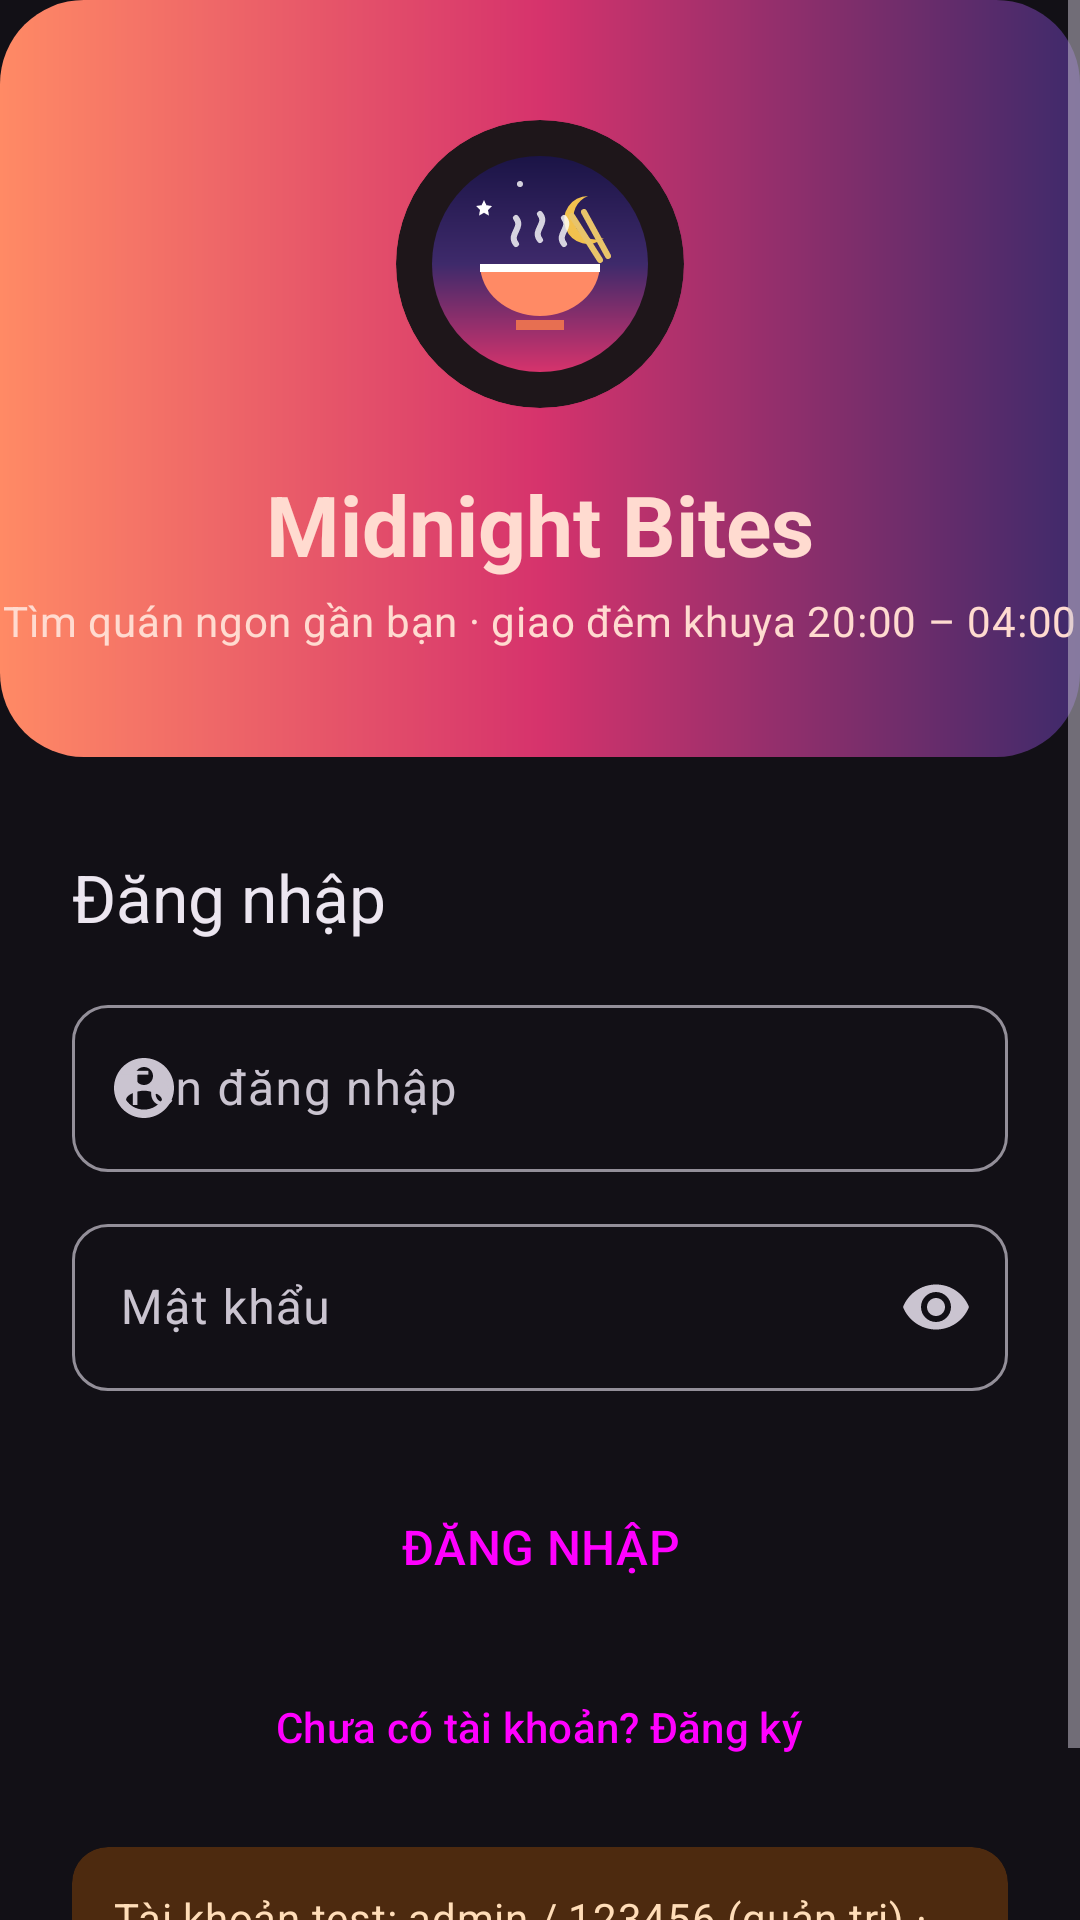

Write the Android layout XML for this screen, with the resource values it uses.
<!-- AndroidManifest.xml: application theme Theme.Thien -->
<!-- res/layout/activity_login.xml -->
<?xml version="1.0" encoding="utf-8"?>
<ScrollView xmlns:android="http://schemas.android.com/apk/res/android"
    xmlns:app="http://schemas.android.com/apk/res-auto"
    android:layout_width="match_parent"
    android:layout_height="match_parent"
    android:background="?attr/colorSurface"
    android:fillViewport="true"
    android:fitsSystemWindows="true">

    <LinearLayout
        android:layout_width="match_parent"
        android:layout_height="wrap_content"
        android:orientation="vertical">

        
        <LinearLayout
            android:layout_width="match_parent"
            android:layout_height="wrap_content"
            android:background="@drawable/bg_hero"
            android:gravity="center_horizontal"
            android:orientation="vertical"
            android:paddingTop="40dp"
            android:paddingBottom="36dp">

            <com.google.android.material.card.MaterialCardView
                style="@style/Widget.Material3.CardView.Elevated"
                android:layout_width="96dp"
                android:layout_height="96dp"
                app:cardBackgroundColor="?attr/colorSurface"
                app:shapeAppearance="@style/ShapeAppearance.App.Circle">

                <ImageView
                    android:layout_width="match_parent"
                    android:layout_height="match_parent"
                    android:contentDescription="@null"
                    android:padding="12dp"
                    android:src="@drawable/ic_launcher" />
            </com.google.android.material.card.MaterialCardView>

            <TextView
                android:layout_width="wrap_content"
                android:layout_height="wrap_content"
                android:layout_marginTop="20dp"
                android:text="@string/app_name"
                android:textAppearance="?attr/textAppearanceHeadlineMedium"
                android:textColor="?attr/colorOnPrimaryContainer"
                android:textStyle="bold" />

            <TextView
                android:layout_width="wrap_content"
                android:layout_height="wrap_content"
                android:layout_marginTop="4dp"
                android:text="@string/login_subtitle"
                android:textAppearance="?attr/textAppearanceBodyMedium"
                android:textColor="?attr/colorOnPrimaryContainer" />
        </LinearLayout>

        
        <LinearLayout
            android:layout_width="match_parent"
            android:layout_height="wrap_content"
            android:orientation="vertical"
            android:paddingHorizontal="24dp"
            android:paddingTop="32dp"
            android:paddingBottom="24dp">

            <TextView
                android:layout_width="wrap_content"
                android:layout_height="wrap_content"
                android:text="@string/login_title"
                android:textAppearance="?attr/textAppearanceTitleLarge"
                android:textColor="?attr/colorOnSurface" />

            <com.google.android.material.textfield.TextInputLayout
                android:layout_width="match_parent"
                android:layout_height="wrap_content"
                android:layout_marginTop="16dp"
                android:hint="@string/hint_username"
                app:startIconDrawable="@drawable/ic_account">

                <com.google.android.material.textfield.TextInputEditText
                    android:id="@+id/edtUsername"
                    android:layout_width="match_parent"
                    android:layout_height="wrap_content"
                    android:imeOptions="actionNext"
                    android:inputType="text"
                    android:maxLines="1" />
            </com.google.android.material.textfield.TextInputLayout>

            <com.google.android.material.textfield.TextInputLayout
                android:layout_width="match_parent"
                android:layout_height="wrap_content"
                android:layout_marginTop="12dp"
                android:hint="@string/hint_password"
                app:endIconMode="password_toggle"
                app:startIconDrawable="@drawable/ic_lock">

                <com.google.android.material.textfield.TextInputEditText
                    android:id="@+id/edtPassword"
                    android:layout_width="match_parent"
                    android:layout_height="wrap_content"
                    android:imeOptions="actionDone"
                    android:inputType="textPassword"
                    android:maxLines="1" />
            </com.google.android.material.textfield.TextInputLayout>

            <Button
                android:id="@+id/btnLogin"
                style="@style/Widget.App.Button.Large"
                android:layout_width="match_parent"
                android:layout_height="wrap_content"
                android:layout_marginTop="24dp"
                android:text="@string/btn_login" />

            <Button
                android:id="@+id/tvGoRegister"
                style="@style/Widget.Material3.Button.TextButton"
                android:layout_width="wrap_content"
                android:layout_height="wrap_content"
                android:layout_gravity="center_horizontal"
                android:layout_marginTop="8dp"
                android:text="@string/no_account" />

            
            <com.google.android.material.card.MaterialCardView
                android:layout_width="match_parent"
                android:layout_height="wrap_content"
                android:layout_marginTop="16dp"
                app:cardBackgroundColor="?attr/colorSecondaryContainer">

                <TextView
                    android:layout_width="match_parent"
                    android:layout_height="wrap_content"
                    android:drawablePadding="12dp"
                    android:gravity="center_vertical"
                    android:padding="14dp"
                    android:text="@string/login_hint_demo"
                    android:textAppearance="?attr/textAppearanceBodyMedium"
                    android:textColor="?attr/colorOnSecondaryContainer"
                    app:drawableStartCompat="@drawable/ic_info"
                    app:drawableTint="?attr/colorOnSecondaryContainer" />
            </com.google.android.material.card.MaterialCardView>
        </LinearLayout>
    </LinearLayout>
</ScrollView>
<!-- resources referenced by this layout -->
<resources>
  <!-- drawable bg_hero (drawable) -->
  <?xml version="1.0" encoding="utf-8"?>
  <shape xmlns:android="http://schemas.android.com/apk/res/android" android:shape="rectangle">
      <gradient android:angle="0" android:startColor="#FF8A65" android:centerColor="#D6336C" android:endColor="#3E2A6B" />
      <corners android:radius="28dp" />
  </shape>
  <string name="app_name">Midnight Bites</string>
  <string name="btn_login">ĐĂNG NHẬP</string>
  <string name="hint_password">Mật khẩu</string>
  <string name="hint_username">Tên đăng nhập</string>
  <string name="login_hint_demo">Tài khoản test: admin / 123456 (quản trị) · user / 123456 (khách hàng)</string>
  <string name="login_subtitle">Tìm quán ngon gần bạn · giao đêm khuya 20:00 – 04:00</string>
  <string name="login_title">Đăng nhập</string>
  <string name="no_account">Chưa có tài khoản? Đăng ký</string>
  <style name="ShapeAppearance.App.Circle" parent="">
          <item name="cornerFamily">rounded</item>
          <item name="cornerSize">50%</item>
      </style>
  <style name="Widget.App.Button.Large" parent="Widget.Material3.Button">
          <item name="android:minHeight">56dp</item>
          <item name="android:textAppearance">?attr/textAppearanceTitleMedium</item>
      </style>
  <color name="md_primary">#FF8A65</color>
  <color name="md_on_primary">#3A0B00</color>
  <color name="md_primary_container">#5C2A1C</color>
  <color name="md_on_primary_container">#FFDBD0</color>
  <color name="md_secondary">#FFB74D</color>
  <color name="md_on_secondary">#3B1F00</color>
  <color name="md_secondary_container">#4D2A0F</color>
  <color name="md_on_secondary_container">#FFDDB8</color>
  <color name="md_tertiary">#B39DDB</color>
  <color name="md_on_tertiary">#2A1458</color>
  <color name="md_tertiary_container">#3E2A6B</color>
  <color name="md_on_tertiary_container">#EADDFF</color>
  <color name="md_error">#FFB4AB</color>
  <color name="md_on_error">#690005</color>
  <color name="md_error_container">#93000A</color>
  <color name="md_on_error_container">#FFDAD6</color>
  <color name="md_surface">#121016</color>
  <color name="md_on_surface">#ECE6F0</color>
  <color name="md_surface_variant">#2E2A36</color>
  <color name="md_on_surface_variant">#CAC4D0</color>
  <color name="md_outline">#938F99</color>
  <color name="md_outline_variant">#49454F</color>
  <color name="md_surface_container_lowest">#0D0B10</color>
  <color name="md_surface_container_low">#1A171F</color>
  <color name="md_surface_container">#1F1B24</color>
  <color name="md_surface_container_high">#2A2530</color>
  <color name="md_surface_container_highest">#35303B</color>
  <color name="md_surface_dim">#121016</color>
  <color name="md_surface_bright">#38333D</color>
  <color name="md_inverse_surface">#ECE6F0</color>
  <color name="md_inverse_on_surface">#2F2B34</color>
  <color name="md_inverse_primary">#A63E1F</color>
  <style name="Widget.App.Toolbar" parent="Widget.Material3.Toolbar.Surface">
          <item name="navigationIconTint">?attr/colorOnSurface</item>
          <item name="titleTextAppearance">?attr/textAppearanceTitleLarge</item>
      </style>
  <style name="Widget.App.TextField" parent="Widget.Material3.TextInputLayout.OutlinedBox">
          <item name="shapeAppearance">@style/ShapeAppearance.App.Medium</item>
          <item name="startIconTint">?attr/colorOnSurfaceVariant</item>
      </style>
  <style name="ThemeOverlay.App.Dialog" parent="ThemeOverlay.Material3.MaterialAlertDialog" />
  <style name="ShapeAppearance.App.Medium" parent="">
          <item name="cornerFamily">rounded</item>
          <item name="cornerSize">12dp</item>
      </style>
</resources>
